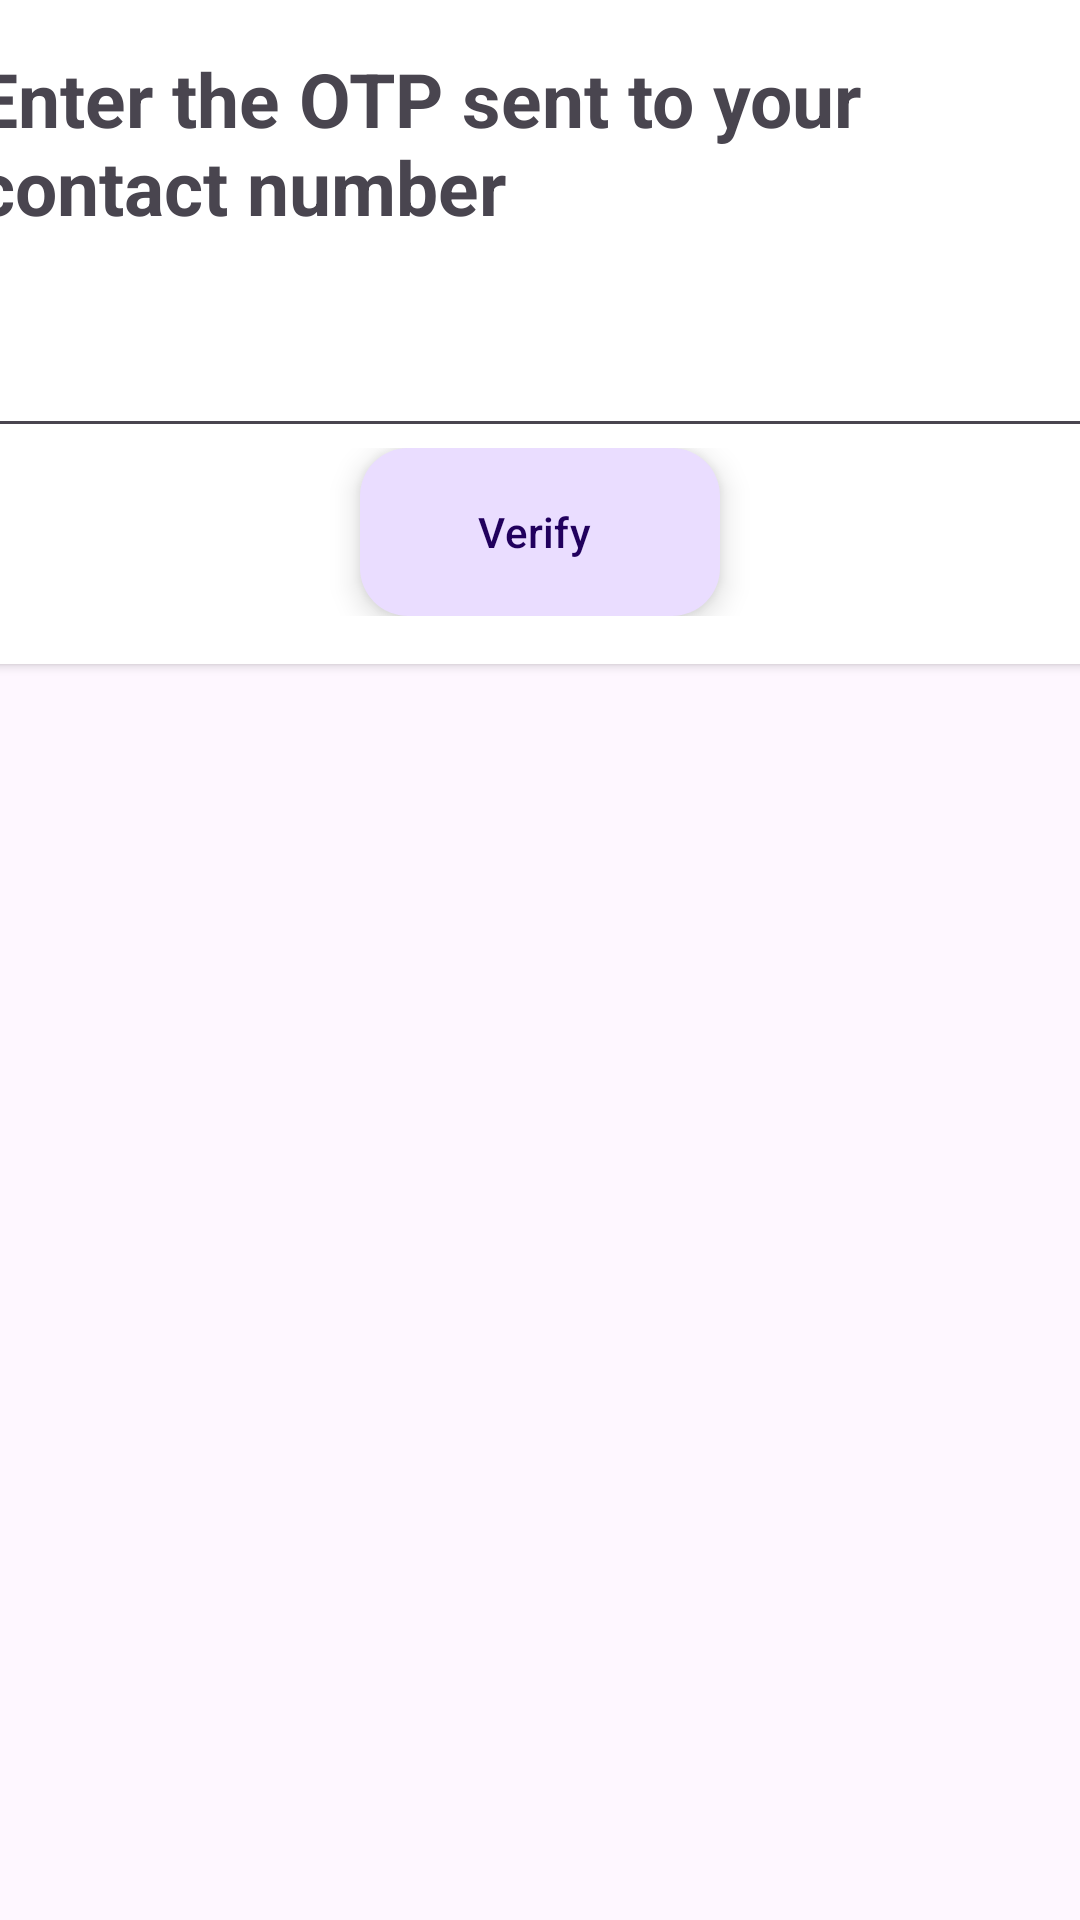

Produce the Android XML layout that renders to this screen, including the resource entries it uses.
<!-- AndroidManifest.xml: application theme Theme.Gossip -->
<!-- res/layout/pop_up_window_phone_otp.xml -->
<?xml version="1.0" encoding="utf-8"?>
<androidx.constraintlayout.widget.ConstraintLayout xmlns:android="http://schemas.android.com/apk/res/android"
    xmlns:app="http://schemas.android.com/apk/res-auto"
    xmlns:tools="http://schemas.android.com/tools"
    android:layout_width="match_parent"
    android:layout_height="match_parent">

    <androidx.cardview.widget.CardView
        android:layout_width="409dp"
        android:layout_height="wrap_content"
        app:layout_constraintEnd_toEndOf="parent"
        app:layout_constraintStart_toStartOf="parent"
        app:layout_constraintTop_toTopOf="parent" >
        <LinearLayout
            android:layout_width="match_parent"
            android:layout_height="match_parent"
            android:layout_margin="16dp"
            android:orientation="vertical">
            <TextView
                android:layout_width="wrap_content"
                android:layout_height="wrap_content"
                android:text="@string/enter_otp"
                android:textSize="25sp"
                android:textStyle="bold"/>
            <com.google.android.material.textfield.TextInputEditText
                android:id="@+id/input_field_otp"
                android:layout_width="match_parent"
                android:layout_height="match_parent"
                android:text=""
                android:textSize="40sp"
                android:textStyle="bold"/>
            <androidx.constraintlayout.widget.ConstraintLayout
                android:layout_width="match_parent"
                android:layout_height="wrap_content">

                <com.google.android.material.floatingactionbutton.ExtendedFloatingActionButton
                    android:id="@+id/fab_otp_verify"
                    android:layout_width="wrap_content"
                    android:layout_height="wrap_content"
                    android:text="@string/verify"
                    app:layout_constraintEnd_toEndOf="parent"
                    app:layout_constraintHorizontal_bias="0.498"
                    app:layout_constraintStart_toStartOf="parent"
                    app:layout_constraintTop_toTopOf="parent" />
            </androidx.constraintlayout.widget.ConstraintLayout>
        </LinearLayout>
    </androidx.cardview.widget.CardView>
</androidx.constraintlayout.widget.ConstraintLayout>
<!-- resources referenced by this layout -->
<resources>
  <string name="enter_otp">Enter the OTP sent to your contact number</string>
  <string name="verify">Verify</string>
  <style name="Theme.Gossip" parent="Theme.Material3.DayNight">
          
          <item name="colorPrimary">@color/purple_500</item>
          <item name="colorPrimaryVariant">@color/purple_700</item>
          <item name="colorOnPrimary">@color/white</item>
          
          <item name="colorSecondary">@color/teal_200</item>
          <item name="colorSecondaryVariant">@color/teal_700</item>
          <item name="colorOnSecondary">@color/black</item>
          
          <item name="android:statusBarColor" tools:targetApi="l">?attr/colorPrimaryVariant</item>
          
      </style>
  <!-- not gathered from this repository: default colours our renderer supplied (Android Studio template values) -->
  <color name="purple_500">#FF6200EE</color>
  <color name="purple_700">#FF3700B3</color>
  <color name="teal_200">#FF03DAC5</color>
  <color name="teal_700">#FF018786</color>
  <color name="black">#FF000000</color>
  <color name="white">#FFFFFFFF</color>
</resources>
